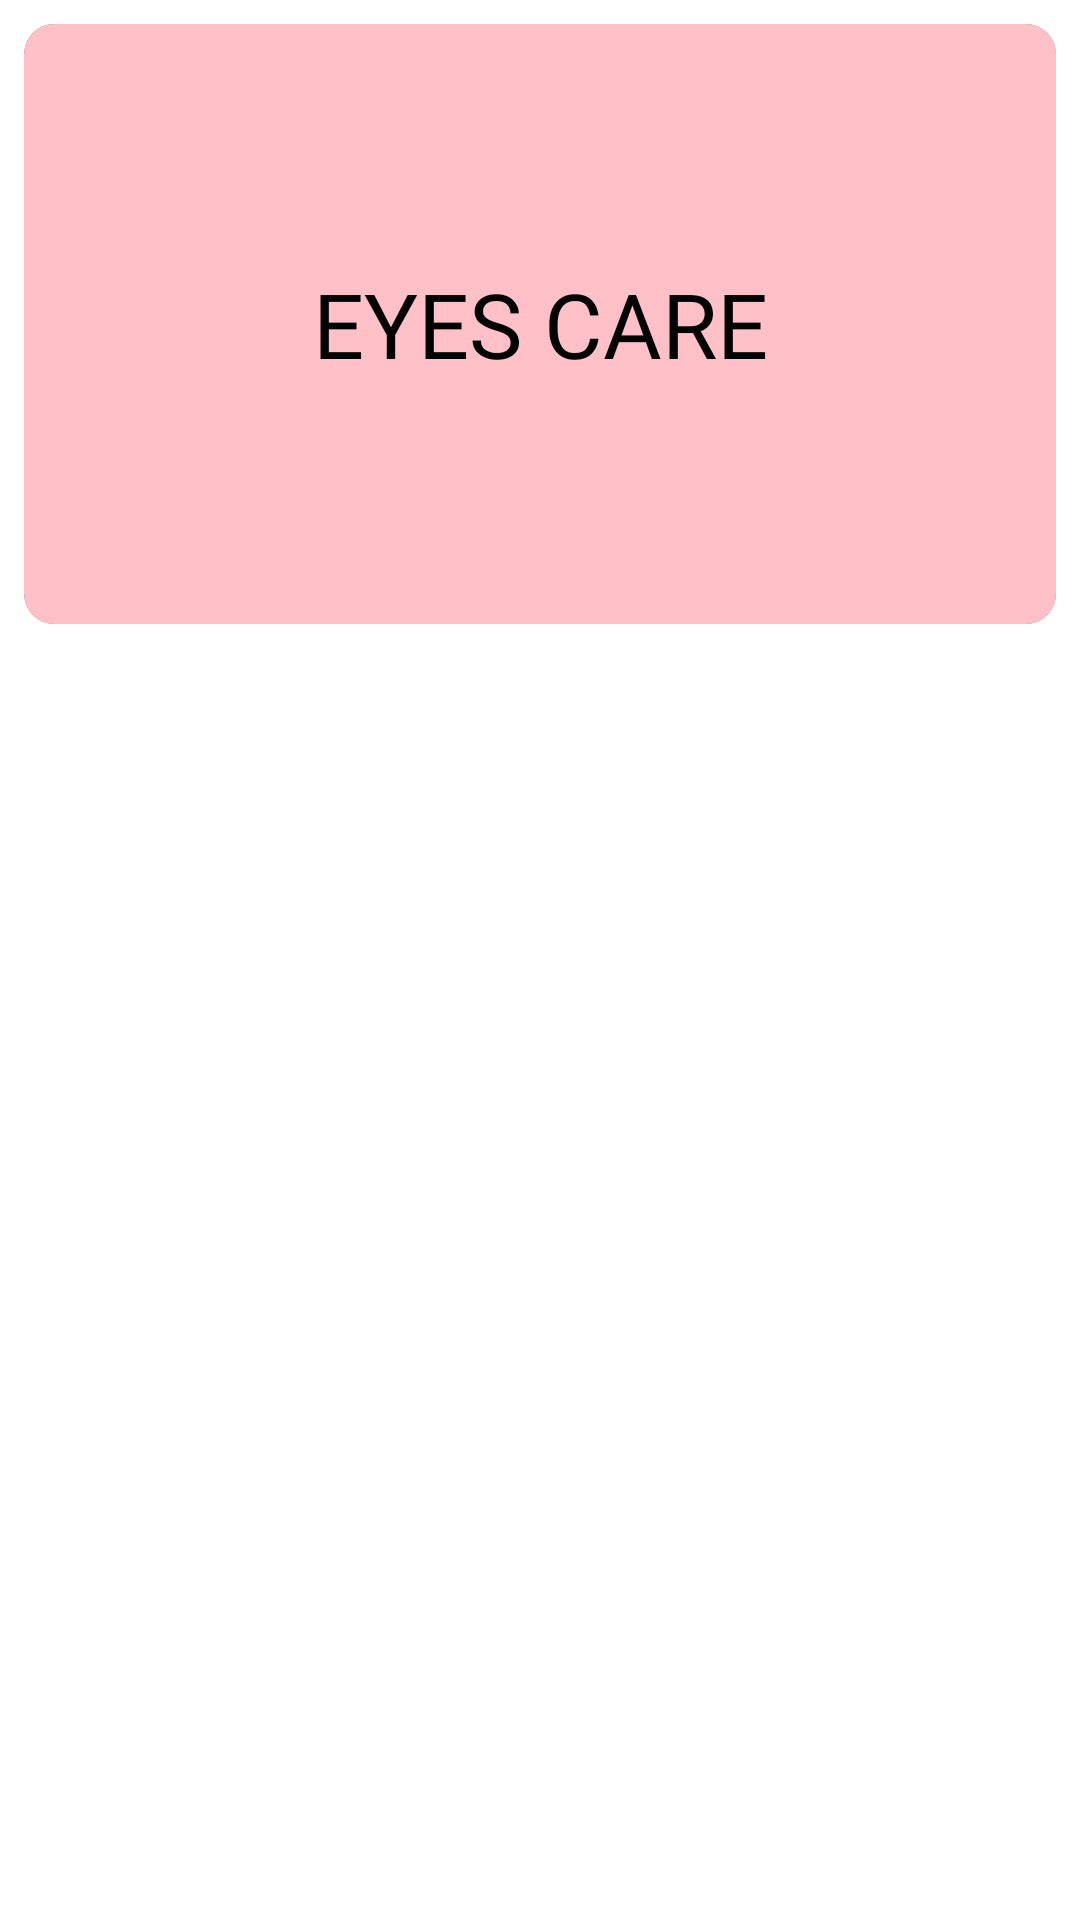

Layout XML and referenced resources for this Android screen:
<!-- AndroidManifest.xml: application theme Theme.MakeUp -->
<!-- res/layout/activity_eyecare.xml -->
<?xml version="1.0" encoding="utf-8"?>
<androidx.constraintlayout.widget.ConstraintLayout
    xmlns:android="http://schemas.android.com/apk/res/android"
    xmlns:app="http://schemas.android.com/apk/res-auto"
    xmlns:tools="http://schemas.android.com/tools"
    android:layout_width="match_parent"
    android:layout_height="match_parent"
    android:background="@color/white"
    tools:context=".MainActivity">



    <androidx.cardview.widget.CardView
        app:layout_constraintTop_toTopOf="parent"
        android:layout_width="match_parent"
        android:layout_height="200dp"
        android:id="@+id/title"
        android:layout_margin="8dp"
        android:background="@color/pink"
        app:cardCornerRadius="10dp"

        >


        <TextView
            android:id="@+id/cetagorytitle"
            android:background="@color/pink"
            android:layout_width="match_parent"
            android:layout_height="match_parent"
            android:text="EYES CARE"
            android:fontFamily="@font/abril_fatface"
            android:textColor="@color/black"
            android:layout_gravity="center"
            android:gravity="center"
            android:textSize="30sp"
            />


    </androidx.cardview.widget.CardView>


    <androidx.recyclerview.widget.RecyclerView
        android:id="@+id/eyesRecycleview"
        android:layout_marginTop="10dp"
        app:layoutManager="androidx.recyclerview.widget.LinearLayoutManager"
        android:layout_width="0dp"
        android:layout_height="0dp"
        android:text="Hello World!"
        app:layout_constraintTop_toBottomOf="@id/title"
        app:layout_constraintBottom_toBottomOf="parent"
        app:layout_constraintEnd_toEndOf="parent"
        app:layout_constraintStart_toStartOf="parent"
        />










</androidx.constraintlayout.widget.ConstraintLayout>
<!-- resources referenced by this layout -->
<resources>
  <color name="black">#FF000000</color>
  <color name="pink">#ffc0c8</color>
  <color name="white">#FFFFFFFF</color>
  
      //custom
  <style name="Theme.MakeUp" parent="Theme.MaterialComponents.DayNight.NoActionBar">
          
          <item name="colorPrimary">@color/purple_200</item>
          <item name="colorPrimaryVariant">@color/purple_700</item>
          <item name="colorOnPrimary">@color/black</item>
          
          <item name="colorSecondary">@color/teal_200</item>
          <item name="colorSecondaryVariant">@color/teal_200</item>
          <item name="colorOnSecondary">@color/black</item>
          
          <item name="android:statusBarColor" tools:targetApi="l">?attr/colorPrimaryVariant</item>
          
      </style>
  <color name="purple_200">#FFBB86FC</color>
  <color name="purple_700">#FF3700B3</color>
  <color name="teal_200">#FF03DAC5</color>
</resources>
